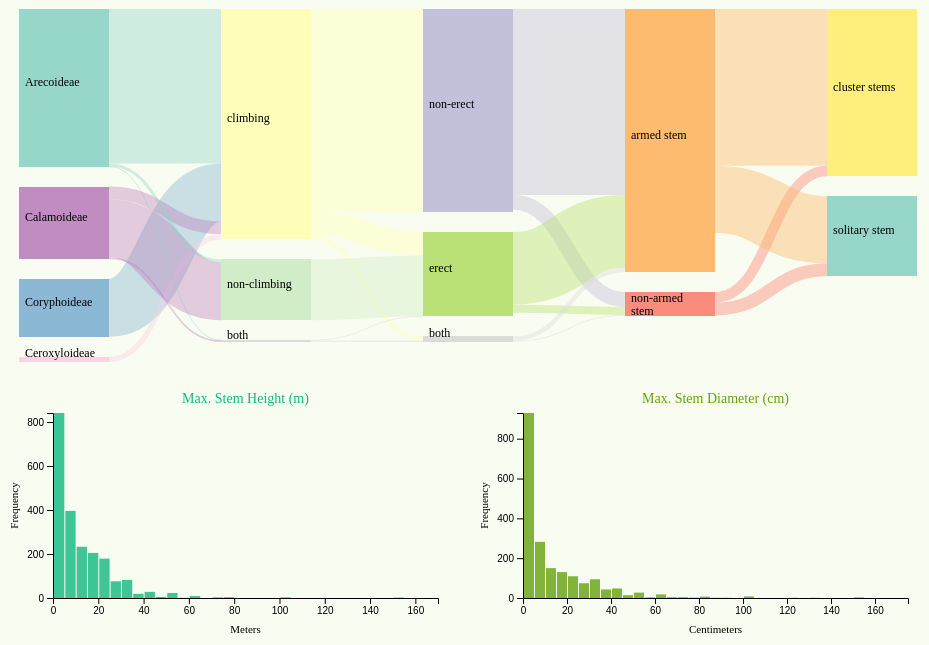
D3 v6 page, settled after 480 driven frames (8 s of simulated time); the page loaded 1 data file(s).


        const svg = d3.select("#sankey");
        const width = +svg.attr("width");
        const height = +svg.attr("height");
        const nodeTooltip = d3.select("#node-tooltip");
        const linkTooltip = d3.select("#link-tooltip");
        const sankeyLayout = d3.sankey()
            .nodeWidth(90)
            .nodePadding(20)
            .extent([[1, 1], [width - 1, height - 6]])
            .nodeSort((a, b) => {

                const aTotal = d3.sum(a.sourceLinks, l => l.value) + d3.sum(a.targetLinks, l => l.value);
                const bTotal = d3.sum(b.sourceLinks, l => l.value) + d3.sum(b.targetLinks, l => l.value);
                return bTotal - aTotal;
            });

        const color = d3.scaleOrdinal(d3.schemeSet3);


        let fullData = [];
        let nodeTimeout, linkTimeout;
        const tooltipDelay = 200;

        const histogramMargins = { top: 25, right: 20, bottom: 40, left: 45 };
        const histogramWidth = 450 - histogramMargins.left - histogramMargins.right;
        const histogramHeight = 250 - histogramMargins.top - histogramMargins.bottom;

        // Initialize histograms
        function prepareHistograms() {
            // Height histogram 
            const heightSvg = d3.select("#height-histogram")
                .attr("width", histogramWidth + histogramMargins.left + histogramMargins.right)
                .attr("height", histogramHeight + histogramMargins.top + histogramMargins.bottom)
                .append("g")
                .attr("transform", `translate(${histogramMargins.left},${histogramMargins.top})`);

            heightSvg.append("text")
                .attr("class", "column-title")
                .attr("x", histogramWidth / 2)
                .attr("y", -10)
                .text("Max. Stem Height (m)");

            // Diameter histogram
            const diameterSvg = d3.select("#diameter-histogram")
                .attr("width", histogramWidth + histogramMargins.left + histogramMargins.right)
                .attr("height", histogramHeight + histogramMargins.top + histogramMargins.bottom)
                .append("g")
                .attr("transform", `translate(${histogramMargins.left},${histogramMargins.top})`);

            diameterSvg.append("text")
                .attr("class", "column-title")
                .attr("x", histogramWidth / 2)
                .attr("y", -10)
                .text("Max. Stem Diameter (cm)");
        }


        // Update histograms
        function updateHistograms(data, context) {
            updateHistogram(data, 'max_stem_height_m', '#height-histogram', context, '#10b981');
            updateHistogram(data, 'max_stem_dia_cm', '#diameter-histogram', context, '#65a30d');
        }


        // Helper for mapping labels back to values
        function getRawValue(field, displayValue) {
            const mappings = {
                'stem_armed': { 'armed stem': 'armed', 'non-armed stem': 'non-armed' },
                'stem_solitary': { 'solitary stem': 'solitary', 'cluster stems': 'non-solitary' }
            };
            return mappings[field]?.[displayValue] || displayValue;
        }
        

        // Update histogram upon request
        function updateHistogram(data, field, selector, context, theme_color) {
            const svg = d3.select(selector);
            const g = svg.select("g");
            const validData = data.filter(d => d[field] != null);
            const values = validData.map(d => +d[field])

            g.selectAll(".bar, .no-data-label").remove();

            // Update title based on context
            const baseTitle = field === 'max_stem_height_m'
                ? "Max. Stem Height (m)"
                : "Max. Stem Diameter (cm)";

            const titleSelection = g.select(".column-title");
            titleSelection.text(null);
            titleSelection.selectAll("*").remove();

            if (context) {
                if (context.type === 'node') {
                    titleSelection
                        .append("tspan")
                        .text(`${capitalizeFirst(context.value)} trees: `)
                        .style("font-weight", "900")
                        .style("fill", theme_color);
                } else if (context.type === 'link') {
                    titleSelection
                        .append("tspan")
                        .text(`${capitalizeFirst(context.source)} & ${capitalizeFirst(context.target)} trees: `)
                        .style("font-weight", "900")
                        .style("fill", theme_color);
                }
            }

            titleSelection
                .append("tspan")
                .text(baseTitle)
                .style("font-weight", "normal")
                .style("fill", theme_color);


            const x = d3.scaleLinear()
                .domain([d3.min(values), d3.max(values)])
                .range([0, histogramWidth]);

            // Update axis
            const xAxis = d3.axisBottom(x);
            let xAxisGroup = g.select(".x-axis");
            if (!xAxisGroup.empty()) {
                xAxisGroup.call(xAxis);
            } else {
                g.append("g")
                    .attr("class", "x-axis")
                    .attr("transform", `translate(0,${histogramHeight})`)
                    .call(xAxis);
            }

            var histogram = d3.histogram()
                .domain(x.domain())
                .thresholds(x.ticks(40));
            
            var bins = histogram(values);

            const maxFrequency = d3.max(bins, d => d.length);
            console.log(maxFrequency)
            const y = d3.scaleLinear()
                .domain([0, maxFrequency])
                .range([histogramHeight, 0]);

            const yAxis = d3.axisLeft(y)
                .ticks(d3.min([5, maxFrequency]))
                .tickFormat(d3.format("d"));
            let yAxisGroup = g.select(".y-axis");
            if (!yAxisGroup.empty()) {
                yAxisGroup.call(yAxis);
            } else {
                g.append("g")
                    .attr("class", "y-axis")
                    .call(yAxis);
            }

            if (g.select(".x-axis-label").empty()) {
                g.append("text")
                    .attr("class", "x-axis-label")
                    .attr("transform", `translate(${histogramWidth/2},${histogramHeight+35})`)
                    .style("text-anchor", "middle")
                    .text(field === 'max_stem_height_m' ? "Meters" : "Centimeters");
            }

            if (g.select(".y-axis-label").empty()) {
                g.append("text")
                    .attr("class", "y-axis-label")
                    .attr("transform", "rotate(-90)")
                    .attr("y", -histogramMargins.left + 10)
                    .attr("x", -histogramHeight/2)
                    .style("text-anchor", "middle")
                    .text("Frequency");
            }

            // Draw bins
            g.selectAll(".bar")
                .data(bins)
                .join("rect")
                .attr("class", "bar")
                .attr("transform", d => `translate(${x(d.x0)},${y(d.length)})`)
                .attr("x", 1)
                .attr("width", d => Math.max(x(d.x1) - x(d.x0) - 1, 0))
                .attr("height", d => histogramHeight - y(d.length))
                .style("fill", theme_color)
                .style("opacity", 0.8);
        }

        function capitalizeFirst(str) {
            return str.charAt(0).toUpperCase() + str.slice(1);
        }


        // Draw sankey
        function drawSankey() {
            svg.selectAll("*").remove();
            const nodesMap = new Map();
            const linksMap = new Map();

            function addLink(sourceRaw, targetRaw, sourceType, targetType) {
                if (!sourceRaw || !targetRaw) return;
                
                const mapValues = (type, value) => {
                    if (type === 'stem_armed') return value === 'armed' ? 'armed stem' : 'non-armed stem';
                    if (type === 'stem_solitary') return value === 'solitary' ? 'solitary stem' : 'cluster stems';
                    return value;
                };

                const sourceID = `${sourceType}: ${mapValues(sourceType, sourceRaw)}`;
                const targetID = `${targetType}: ${mapValues(targetType, targetRaw)}`;
                nodesMap.set(sourceID, mapValues(sourceType, sourceRaw));
                nodesMap.set(targetID, mapValues(targetType, targetRaw));
                const key = `${sourceID}->${targetID}`;
                linksMap.set(key, (linksMap.get(key) || 0) + 1);
            }

            fullData.forEach(tree => {
                addLink(tree.palm_subfamily, tree.climbing, 'palm_subfamily', 'climbing');
                addLink(tree.climbing, tree.erect, 'climbing', 'erect');
                addLink(tree.erect, tree.stem_armed, 'erect', 'stem_armed');
                addLink(tree.stem_armed, tree.stem_solitary, 'stem_armed', 'stem_solitary');
            });

            const nodeList = Array.from(nodesMap.entries()).map(([id, displayName]) => ({ id, displayName }));
            const nodeIndex = new Map(nodeList.map((node, i) => [node.id, i]));

            const sankeyData = {
                nodes: nodeList,
                links: Array.from(linksMap.entries()).map(([key, value]) => {
                    const [sourceID, targetID] = key.split('->');
                    return {
                        source: nodeIndex.get(sourceID),
                        target: nodeIndex.get(targetID),
                        value
                    };
                })
            };

            sankeyLayout(sankeyData);

            const linkPaths = svg.append("g")
                .selectAll("path")
                .data(sankeyData.links)
                .enter().append("path")
                .attr("class", "link")
                .attr("d", d3.sankeyLinkHorizontal())
                .attr("stroke", d => color(d.source.displayName))
                .attr("stroke-width", d => Math.max(1, d.width))
                .on("mouseover", function(event, d) {
                    clearTimeout(linkTimeout);
                    linkTimeout = setTimeout(() => {
                        const connectedNodes = new Set([d.source, d.target]);
                        const connectedLinks = new Set([d]);
        
                        linkPaths.classed("highlight", l => connectedLinks.has(l))
                            .classed("dimmed", l => !connectedLinks.has(l));
                        svg.selectAll(".node rect")
                            .classed("highlight", n => connectedNodes.has(n))
                            .classed("dimmed", n => !connectedNodes.has(n));

                        const sourceTotal = d.source.value;
                        const percentage = ((d.value / sourceTotal) * 100).toFixed(1);
                        const sourceValue = d.source.displayName;
                        const targetValue = d.target.displayName;

                        linkTooltip
                            .style("left", `${event.pageX + 15}px`)
                            .style("top", `${event.pageY - 10}px`)
                            .html(`
                                <div style="color: #856404; font-weight: 700;">${percentage}%</div>
                                <div style="font-size: 0.9em;">${getLinkText(sourceValue, targetValue)}</div>
                            `)
                            .classed("show", true);

                        const sourceField = d.source.id.split(': ')[0];
                        const targetField = d.target.id.split(': ')[0];
                        const sourceDisplayValue = d.source.displayName;
                        const targetDisplayValue = d.target.displayName;

                        // Convert display values to raw values
                        const rawSourceValue = getRawValue(sourceField, sourceDisplayValue);
                        const rawTargetValue = getRawValue(targetField, targetDisplayValue);

                        const subset = fullData.filter(tree => 
                            tree[sourceField] === rawSourceValue && 
                            tree[targetField] === rawTargetValue
                        );
                        updateHistograms(subset, {
                            type: 'link',
                            source: sourceDisplayValue,
                            target: targetDisplayValue
                        });
                    }, tooltipDelay);
                })
                .on("mousemove", function(event) {
                    linkTooltip
                        .style("left", `${event.pageX + 15}px`)
                        .style("top", `${event.pageY - 10}px`);
                })
                .on("mouseout", function () {
                    clearTimeout(linkTimeout);
                    updateHistograms(fullData);

                    linkTooltip.classed("show", false);
                    linkPaths.classed("highlight", false).classed("dimmed", false);
                    svg.selectAll(".node rect").classed("highlight", false).classed("dimmed", false);
                });

            const nodesGroup = svg.append("g")
                .selectAll("g")
                .data(sankeyData.nodes)
                .enter().append("g")
                .attr("class", "node")
                .attr("transform", d => `translate(${d.x0},${d.y0})`);

            nodesGroup.append("rect")
                .attr("height", d => d.y1 - d.y0)
                .attr("width", d => d.x1 - d.x0)
                .attr("fill", d => color(d.displayName))
                .on("mouseover", function(event, d) {
                    clearTimeout(nodeTimeout);
                    nodeTimeout = setTimeout(() => {
                        const [field, value] = d.id.split(': ');
                        const count = fullData.filter(tree => {
                            const treeValue = getMappedValue(field, tree[field]);
                            return treeValue === value;
                        }).length;
                        const total = fullData.length;
                        const percent = ((count / total) * 100).toFixed(1);

                        const relatedNodes = new Set([d]);
                        const relatedLinks = new Set();

                        function traverseUp(node) {
                            node.targetLinks.forEach(link => {
                            if (!relatedLinks.has(link)) {
                                relatedLinks.add(link);
                                const sourceNode = link.source;
                                if (!relatedNodes.has(sourceNode)) {
                                    relatedNodes.add(sourceNode);
                                    traverseUp(sourceNode);
                                }
                            }
                            });
                        }

                        function traverseDown(node) {
                            node.sourceLinks.forEach(link => {
                            if (!relatedLinks.has(link)) {
                                relatedLinks.add(link);
                                const targetNode = link.target;
                                if (!relatedNodes.has(targetNode)) {
                                    relatedNodes.add(targetNode);
                                    traverseDown(targetNode);
                                }
                            }
                            });
                        }

                        traverseUp(d);
                        traverseDown(d);

                        // Highlight related elements
                        linkPaths.classed("highlight", l => relatedLinks.has(l))
                            .classed("dimmed", l => !relatedLinks.has(l));
                        svg.selectAll(".node rect")
                            .classed("highlight", n => relatedNodes.has(n))
                            .classed("dimmed", n => !relatedNodes.has(n));

                        nodeTooltip
                            .style("left", `${event.pageX + 15}px`)
                            .style("top", `${event.pageY - 10}px`)
                            .html(`
                                <div style="color: #856404; font-weight: 700;">${percent}%</div>
                                <div style="font-size: 0.9em;">${getNodeText(field, value)}</div>
                            `)
                            .classed("show", true);

                        const rawValue = getRawValue(field, value);
                        const subset = fullData.filter(tree => tree[field] === rawValue);
                        updateHistograms(subset, { 
                            type: 'node',
                            value: value,
                            field: field
                        });
                    }, tooltipDelay);
                })
                .on("mousemove", function(event) {
                    nodeTooltip
                        .style("left", `${event.pageX + 15}px`)
                        .style("top", `${event.pageY - 10}px`);
                })
                .on("mouseout", function() {
                    clearTimeout(nodeTimeout);
                    updateHistograms(fullData);
 
                    nodeTooltip.classed("show", false);
                    linkPaths.classed("highlight", false).classed("dimmed", false);
                    svg.selectAll(".node rect").classed("highlight", false).classed("dimmed", false);
                });

                nodesGroup.append("text")
                    .attr("x", 6)
                    .attr("y", d => (d.y1 - d.y0) / 2)
                    .attr("dy", "0.35em")
                    .attr("text-anchor", "start")
                    .each(function(d) {
                        const text = d3.select(this);
                        const label = d.displayName === "non-armed stem"
                            ? ["non-armed", "stem"]
                            : [d.displayName];

                label.forEach((line, i) => {
                    text.append("tspan")
                        .attr("x", 6)
                        .attr("dy", i === 0 ? -2 : "1.1em")
                        .text(line);
                });
            });


            // Helper for mapping data values to labels
            function getMappedValue(field, value) {
                const mappings = {
                    'stem_armed': {
                        'armed': 'armed stem',
                        'non-armed': 'non-armed stem'
                    },
                    'stem_solitary': {
                        'solitary': 'solitary stem',
                        'non-solitary': 'cluster stems'
                    }
                };
                return mappings[field]?.[value] || value;
            }

            function getNodeText(field, value) {
                if (field === "climbing" && value === "both"){
                    return `of palm tree species are <em>both climbing and non-climbing</em>.`;
                }
                if (field === "erect" && value === "both"){
                    return `of palm tree species are <em>both erect and non-erect</em>.`;
                }
                const verb = field.startsWith('stem') ? 'have' : 'are';
                return `of palm tree species ${verb} <em>${value}</em>.`;
            }

            function getLinkText(source, target) {
                const sourceVerb = source.includes('stem') ? 'have' : 'are';
                const targetVerb = target.includes('stem') ? 'have' : 'are';
                return `of species that ${sourceVerb} <em>${source}</em><br>also ${targetVerb} <em>${target}</em>.`;
            }
        }

        d3.json("palmtrees_cleaned.json").then(data => {
            fullData = data;
            prepareHistograms();
            updateHistograms(fullData);
            drawSankey();
        });
    

### data: palmtrees_cleaned.json
[
 {
  "spec_name": "Acanthophoenix crinita",
  "acc_genus": "Acanthophoenix",
  "acc_species": "crinita",
  "palm_tribe": "Areceae",
  "palm_subfamily": "Arecoideae",
  "climbing": "climbing",
  "acaulescent": "acaulescent",
  "erect": "non-erect",
  "stem_solitary": "non-solitary",
  "stem_armed": "non-armed",
  "leaves_armed": "non-armed",
  "max_stem_height_m": 10.0,
  "max_stem_dia_cm": 20.0
 },
 {
  "spec_name": "Acanthophoenix rousselii",
  "acc_genus": "Acanthophoenix",
  "acc_species": "rousselii",
  "palm_tribe": "Areceae",
  "palm_subfamily": "Arecoideae",
  "climbing": "climbing",
  "acaulescent": "acaulescent",
  "erect": "non-erect",
  "stem_solitary": "non-solitary",
  "stem_armed": "non-armed",
  "leaves_armed": "non-armed",
  "max_stem_height_m": 25.0,
  "max_stem_dia_cm": 30.0
 },
 {
  "spec_name": "Acanthophoenix rubra",
  "acc_genus": "Acanthophoenix",
  "acc_species": "rubra",
  "palm_tribe": "Areceae",
  "palm_subfamily": "Arecoideae",
  "climbing": "climbing",
  "acaulescent": "acaulescent",
  "erect": "non-erect",
  "stem_solitary": "non-solitary",
  "stem_armed": "non-armed",
  "leaves_armed": "non-armed",
  "max_stem_height_m": 15.0,
  "max_stem_dia_cm": 18.0
 },
 {
  "spec_name": "Acoelorrhaphe wrightii",
  "acc_genus": "Acoelorrhaphe",
  "acc_species": "wrightii",
  "palm_tribe": "Trachycarpeae",
  "palm_subfamily": "Coryphoideae",
  "climbing": "climbing",
  "acaulescent": "acaulescent",
  "erect": "non-erect",
  "stem_solitary": "solitary",
  "stem_armed": "armed",
  "leaves_armed": "non-armed",
  "max_stem_height_m": 9.1,
  "max_stem_dia_cm": 15.0
 },
 {
  "spec_name": "Acrocomia aculeata",
  "acc_genus": "Acrocomia",
  "acc_species": "aculeata",
  "palm_tribe": "Cocoseae",
  "palm_subfamily": "Arecoideae",
  "climbing": "climbing",
  "acaulescent": "acaulescent",
  "erect": "non-erect",
  "stem_solitary": "non-solitary",
  "stem_armed": "non-armed",
  "leaves_armed": "non-armed",
  "max_stem_height_m": 12.0,
  "max_stem_dia_cm": 50.0
 },
 {
  "spec_name": "Acrocomia crispa",
  "acc_genus": "Acrocomia",
  "acc_species": "crispa",
  "palm_tribe": "Cocoseae",
  "palm_subfamily": "Arecoideae",
  "climbing": "climbing",
  "acaulescent": "acaulescent",
  "erect": "non-erect",
  "stem_solitary": "non-solitary",
  "stem_armed": "non-armed",
  "leaves_armed": "non-armed",
  "max_stem_height_m": 18.0,
  "max_stem_dia_cm": 35.0
 },
 {
  "spec_name": "Acrocomia emensis",
  "acc_genus": "Acrocomia",
  "acc_species": "emensis",
  "palm_tribe": "Cocoseae",
  "palm_subfamily": "Arecoideae",
  "climbing": "climbing",
  "acaulescent": "non-acaulescent",
  "erect": "erect",
  "stem_solitary": "non-solitary",
  "stem_armed": "non-armed",
  "leaves_armed": "non-armed",
  "max_stem_height_m": 0.0,
  "max_stem_dia_cm": null
 },
 {
  "spec_name": "Acrocomia glaucescens",
  "acc_genus": "Acrocomia",
  "acc_species": "glaucescens",
  "palm_tribe": "Cocoseae",
  "palm_subfamily": "Arecoideae",
  "climbing": "climbing",
  "acaulescent": "acaulescent",
  "erect": "non-erect",
  "stem_solitary": "non-solitary",
  "stem_armed": "non-armed",
  "leaves_armed": "non-armed",
  "max_stem_height_m": null,
  "max_stem_dia_cm": null
 },
 "... 2,548 more items"
]